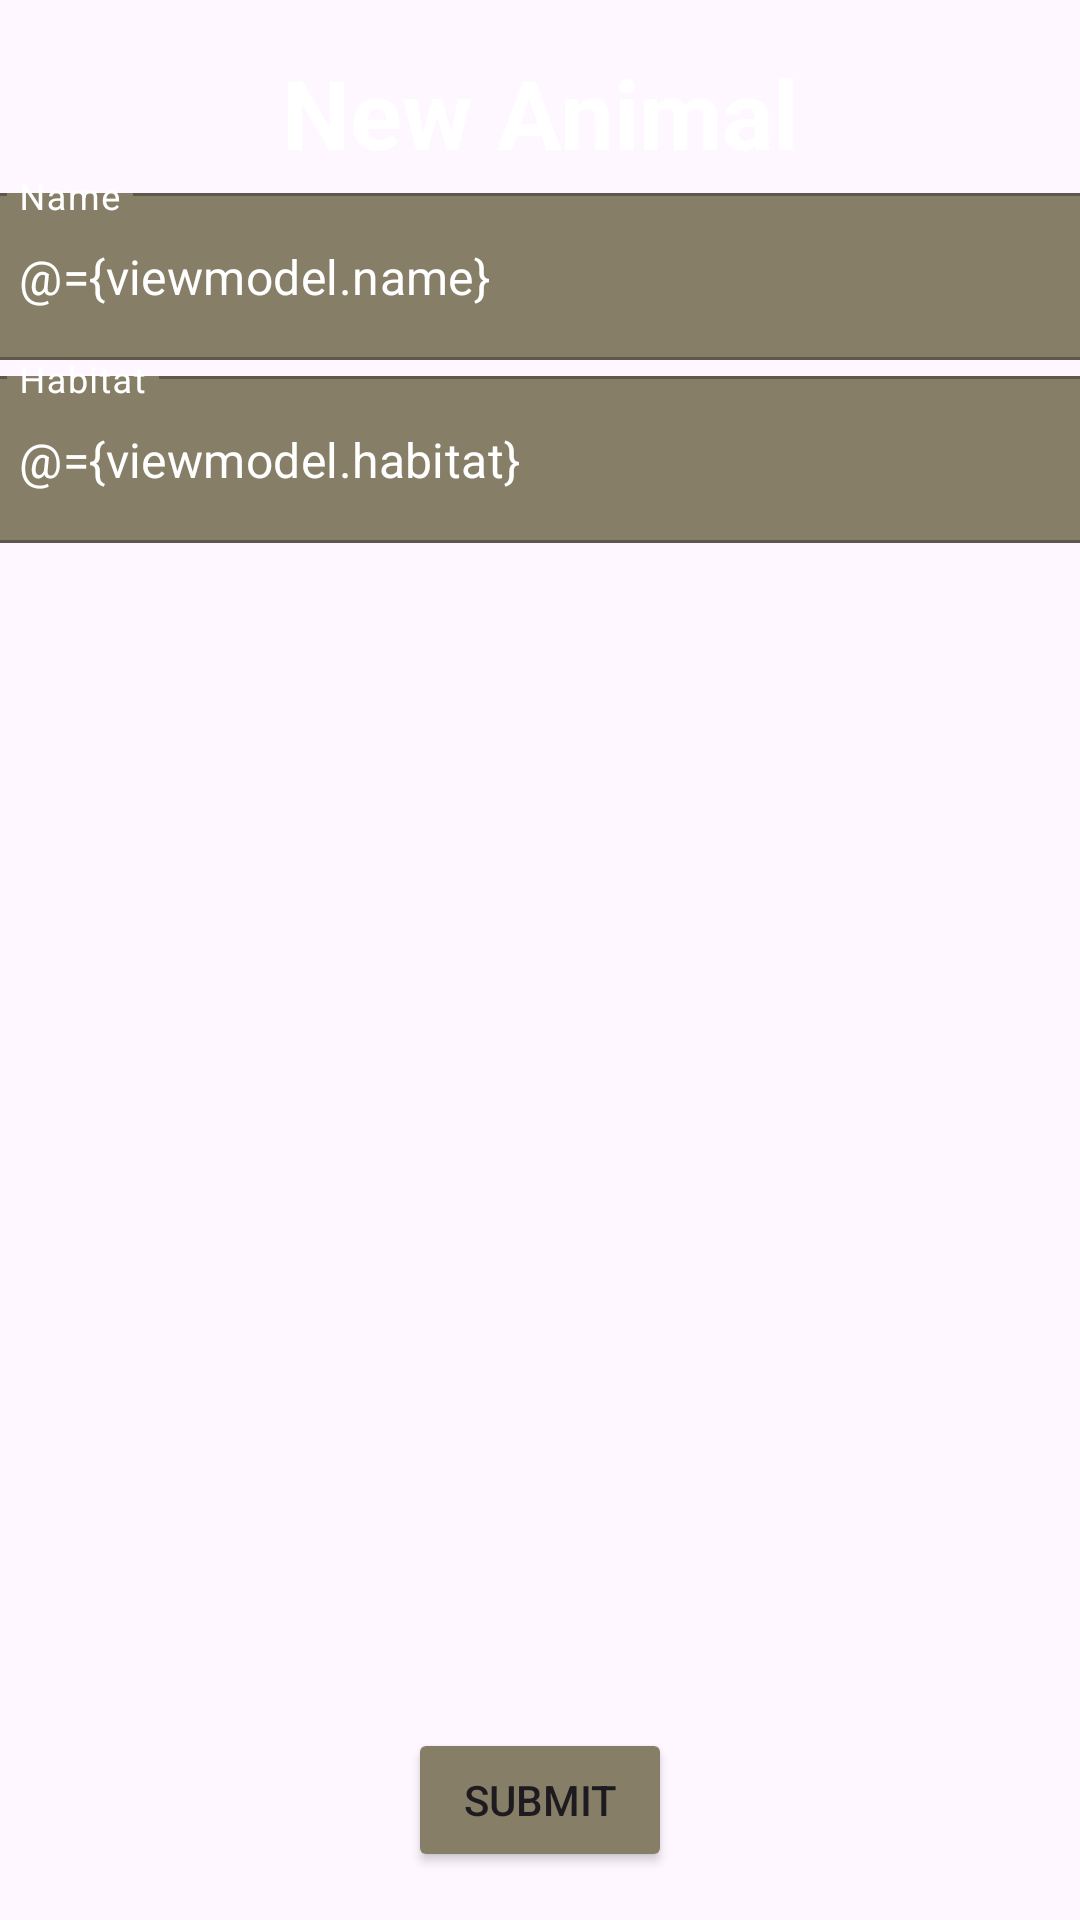

Reconstruct the res/layout file that produces this screen, plus the resources it refers to.
<!-- AndroidManifest.xml: application theme Theme.AnimalTracker -->
<!-- res/layout/fragment_new_animal.xml -->
<?xml version="1.0" encoding="utf-8"?>
<layout xmlns:android="http://schemas.android.com/apk/res/android"
    xmlns:app="http://schemas.android.com/apk/res-auto"
    xmlns:tools="http://schemas.android.com/tools">

    <data>
        <variable
            name="viewmodel"
            type="com.example.animaltracker.ui.viewmodel.AnimalViewModel" />
    </data>

    <androidx.constraintlayout.widget.ConstraintLayout
    android:layout_width="match_parent"
    android:layout_height="match_parent"
    tools:context=".ui.newanimal.newAnimalFragment">


        <TextView
            android:id="@+id/textView6"
            android:layout_width="wrap_content"
            android:layout_height="wrap_content"
            android:layout_marginTop="16dp"
            android:text="New Animal"
            android:textSize="32sp"
            android:textStyle="bold"
            android:textColor="@color/white"
            app:layout_constraintEnd_toEndOf="parent"
            app:layout_constraintStart_toStartOf="parent"
            app:layout_constraintTop_toTopOf="parent" />

        <com.google.android.material.textfield.TextInputLayout
            android:id="@+id/textInputLayout"
            style="@style/Widget.MaterialComponents.TextInputLayout.OutlinedBox"
            android:layout_width="380dp"
            android:layout_height="wrap_content"
            android:textColorHint="@color/white"
            app:boxBackgroundColor="@color/orange"
            android:hint="Name"
            app:layout_constraintEnd_toEndOf="parent"
            app:layout_constraintStart_toStartOf="parent"
            app:layout_constraintTop_toBottomOf="@+id/textView6">

            <com.google.android.material.textfield.TextInputEditText
                android:id="@+id/outlinedTextField"
                android:text="@={viewmodel.name}"
                android:textColor="@color/white"
                android:layout_width="match_parent"
                android:layout_height="wrap_content" />
        </com.google.android.material.textfield.TextInputLayout>

        <com.google.android.material.textfield.TextInputLayout
            android:id="@+id/textInputLayout2"
            style="@style/Widget.MaterialComponents.TextInputLayout.OutlinedBox"
            android:layout_width="380dp"
            android:layout_height="wrap_content"
            android:textColorHint="@color/white"
            android:hint="Habitat"
            app:boxBackgroundColor="@color/orange"
            app:layout_constraintEnd_toEndOf="parent"
            app:layout_constraintStart_toStartOf="parent"
            app:layout_constraintTop_toBottomOf="@+id/textInputLayout">

            <com.google.android.material.textfield.TextInputEditText
                android:id="@+id/outlinedTextField2"
                android:text="@={viewmodel.habitat}"
                android:textColor="@color/white"
                android:layout_width="match_parent"
                android:layout_height="wrap_content" />
        </com.google.android.material.textfield.TextInputLayout>

        <Button
            android:id="@+id/button"
            android:onClick="@{()-> viewmodel.createAnimal()}"
            android:layout_width="wrap_content"
            android:layout_height="wrap_content"
            android:layout_marginBottom="16dp"
            android:backgroundTint="@color/orange"
            android:text="Submit"
            app:layout_constraintBottom_toBottomOf="parent"
            app:layout_constraintEnd_toEndOf="parent"
            app:layout_constraintStart_toStartOf="parent" />
    </androidx.constraintlayout.widget.ConstraintLayout>
</layout>
<!-- resources referenced by this layout -->
<resources>
  <color name="orange">#867e67</color>
  <color name="white">#FFFFFFFF</color>
  <style name="Theme.AnimalTracker" parent="Base.Theme.AnimalTracker" />
  <style name="Base.Theme.AnimalTracker" parent="Theme.Material3.DayNight.NoActionBar">
          
          
      </style>
</resources>
